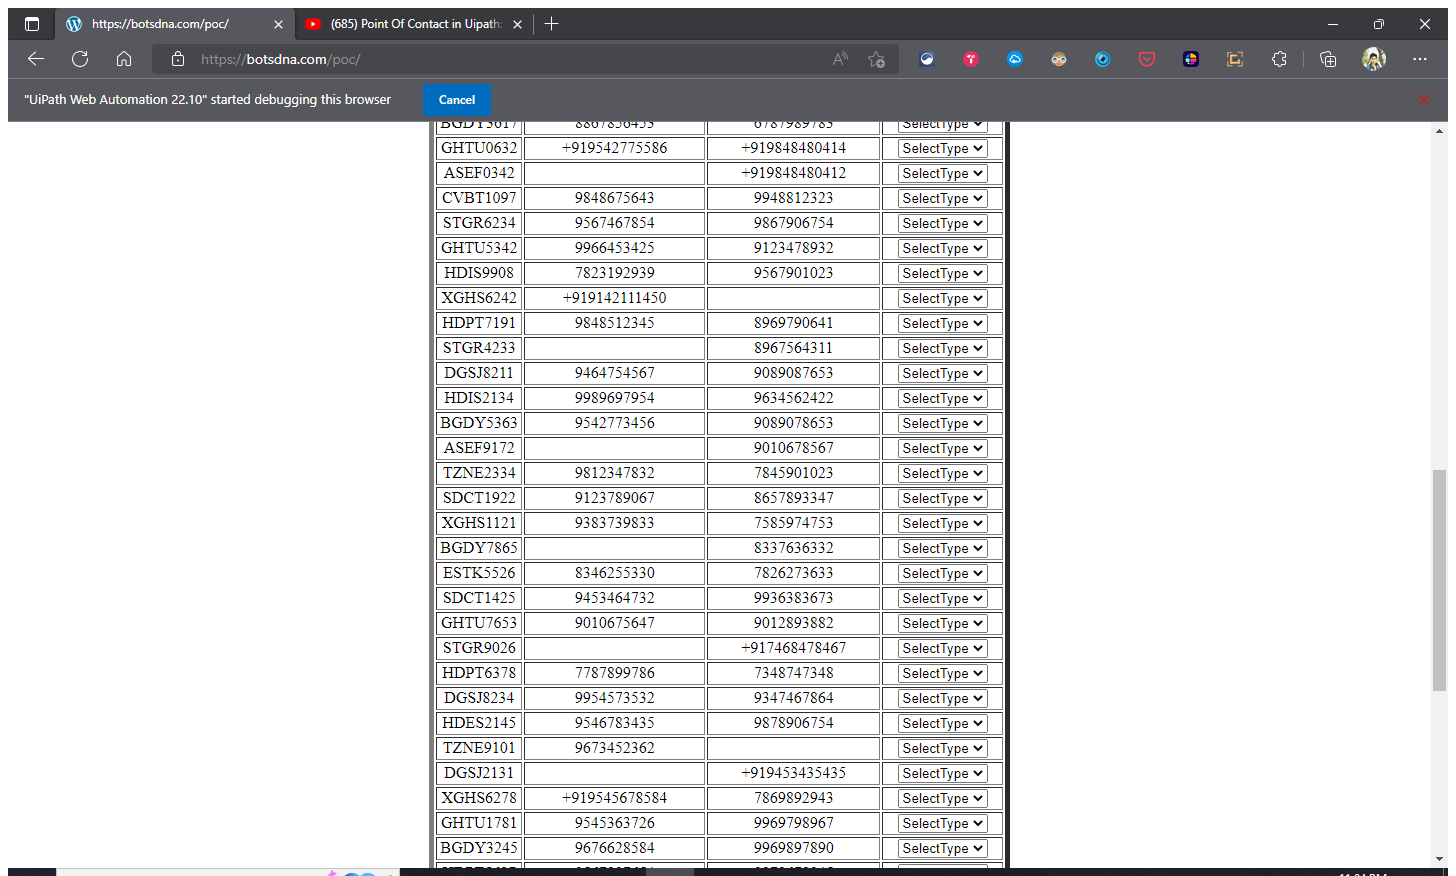
Task: Point of contacts bot
Workflow: Main

Step 1: Use Application/Browser in window 'https://botsdna.com/poc/' (msedge.exe)

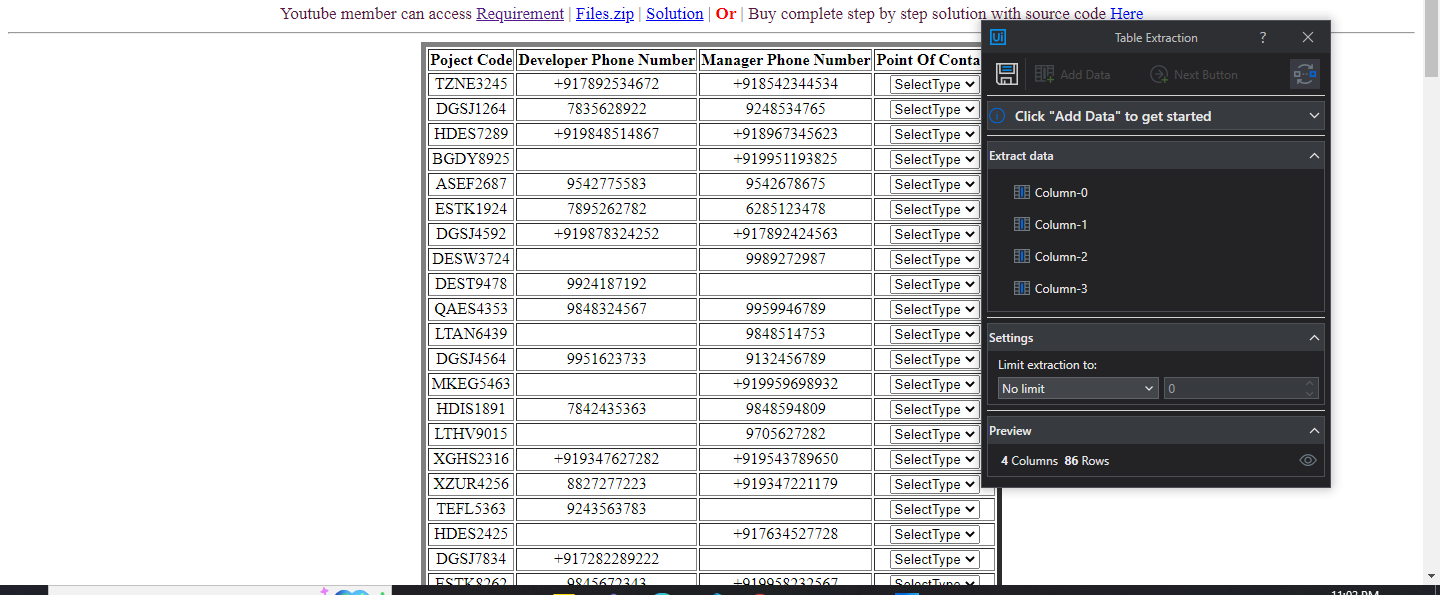
Step 2: get-text

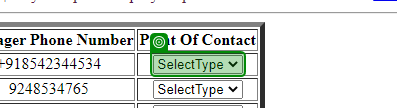
Step 3: select [PointOfContact]

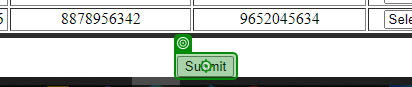
Step 4: click